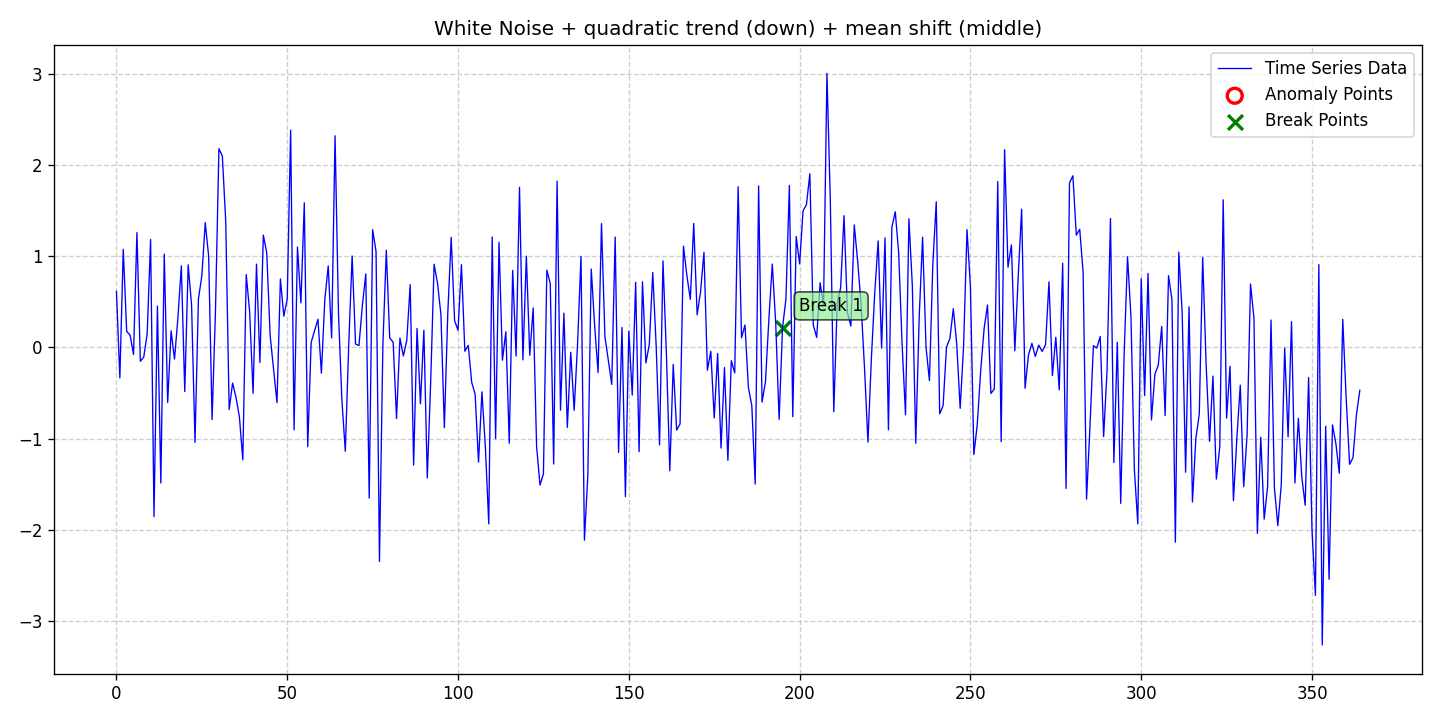

Data behind this chart, as committed beside it:
date, data, stationary, det_lin_up, det_lin_down, det_quad, det_cubic, det_exp, det_damped, stoc_trend, volatility, single_seas, multiple_seas, point_anom_single, point_anom_multi, collect_anom, context_anom, mean_shift, var_shift, trend_shift, point_anom_count, point_anom_location, point_anom_point, collect_anom_count
2020-01-01, 0.6154, 0, 0, 0, 1, 0, 0, 0, 0, 0, 0, 0, 0, 0, 0, 0, 1, 0, 0, 0, none, , 0
2020-01-02, -0.3342, 0, 0, 0, 1, 0, 0, 0, 0, 0, 0, 0, 0, 0, 0, 0, 1, 0, 0, 0, none, , 0
2020-01-03, 1.077, 0, 0, 0, 1, 0, 0, 0, 0, 0, 0, 0, 0, 0, 0, 0, 1, 0, 0, 0, none, , 0
2020-01-04, 0.1759, 0, 0, 0, 1, 0, 0, 0, 0, 0, 0, 0, 0, 0, 0, 0, 1, 0, 0, 0, none, , 0
2020-01-05, 0.1356, 0, 0, 0, 1, 0, 0, 0, 0, 0, 0, 0, 0, 0, 0, 0, 1, 0, 0, 0, none, , 0
2020-01-06, -0.077, 0, 0, 0, 1, 0, 0, 0, 0, 0, 0, 0, 0, 0, 0, 0, 1, 0, 0, 0, none, , 0
2020-01-07, 1.26, 0, 0, 0, 1, 0, 0, 0, 0, 0, 0, 0, 0, 0, 0, 0, 1, 0, 0, 0, none, , 0
2020-01-08, -0.1513, 0, 0, 0, 1, 0, 0, 0, 0, 0, 0, 0, 0, 0, 0, 0, 1, 0, 0, 0, none, , 0
2020-01-09, -0.1056, 0, 0, 0, 1, 0, 0, 0, 0, 0, 0, 0, 0, 0, 0, 0, 1, 0, 0, 0, none, , 0
2020-01-10, 0.1522, 0, 0, 0, 1, 0, 0, 0, 0, 0, 0, 0, 0, 0, 0, 0, 1, 0, 0, 0, none, , 0
2020-01-11, 1.184, 0, 0, 0, 1, 0, 0, 0, 0, 0, 0, 0, 0, 0, 0, 0, 1, 0, 0, 0, none, , 0
2020-01-12, -1.855, 0, 0, 0, 1, 0, 0, 0, 0, 0, 0, 0, 0, 0, 0, 0, 1, 0, 0, 0, none, , 0
2020-01-13, 0.4547, 0, 0, 0, 1, 0, 0, 0, 0, 0, 0, 0, 0, 0, 0, 0, 1, 0, 0, 0, none, , 0
2020-01-14, -1.487, 0, 0, 0, 1, 0, 0, 0, 0, 0, 0, 0, 0, 0, 0, 0, 1, 0, 0, 0, none, , 0
2020-01-15, 1.024, 0, 0, 0, 1, 0, 0, 0, 0, 0, 0, 0, 0, 0, 0, 0, 1, 0, 0, 0, none, , 0
2020-01-16, -0.6023, 0, 0, 0, 1, 0, 0, 0, 0, 0, 0, 0, 0, 0, 0, 0, 1, 0, 0, 0, none, , 0
2020-01-17, 0.1825, 0, 0, 0, 1, 0, 0, 0, 0, 0, 0, 0, 0, 0, 0, 0, 1, 0, 0, 0, none, , 0
2020-01-18, -0.1271, 0, 0, 0, 1, 0, 0, 0, 0, 0, 0, 0, 0, 0, 0, 0, 1, 0, 0, 0, none, , 0
2020-01-19, 0.325, 0, 0, 0, 1, 0, 0, 0, 0, 0, 0, 0, 0, 0, 0, 0, 1, 0, 0, 0, none, , 0
2020-01-20, 0.8958, 0, 0, 0, 1, 0, 0, 0, 0, 0, 0, 0, 0, 0, 0, 0, 1, 0, 0, 0, none, , 0
2020-01-21, -0.483, 0, 0, 0, 1, 0, 0, 0, 0, 0, 0, 0, 0, 0, 0, 0, 1, 0, 0, 0, none, , 0
2020-01-22, 0.9064, 0, 0, 0, 1, 0, 0, 0, 0, 0, 0, 0, 0, 0, 0, 0, 1, 0, 0, 0, none, , 0
2020-01-23, 0.4629, 0, 0, 0, 1, 0, 0, 0, 0, 0, 0, 0, 0, 0, 0, 0, 1, 0, 0, 0, none, , 0
2020-01-24, -1.041, 0, 0, 0, 1, 0, 0, 0, 0, 0, 0, 0, 0, 0, 0, 0, 1, 0, 0, 0, none, , 0
2020-01-25, 0.5315, 0, 0, 0, 1, 0, 0, 0, 0, 0, 0, 0, 0, 0, 0, 0, 1, 0, 0, 0, none, , 0
2020-01-26, 0.7855, 0, 0, 0, 1, 0, 0, 0, 0, 0, 0, 0, 0, 0, 0, 0, 1, 0, 0, 0, none, , 0
2020-01-27, 1.369, 0, 0, 0, 1, 0, 0, 0, 0, 0, 0, 0, 0, 0, 0, 0, 1, 0, 0, 0, none, , 0
2020-01-28, 0.999, 0, 0, 0, 1, 0, 0, 0, 0, 0, 0, 0, 0, 0, 0, 0, 1, 0, 0, 0, none, , 0
2020-01-29, -0.7901, 0, 0, 0, 1, 0, 0, 0, 0, 0, 0, 0, 0, 0, 0, 0, 1, 0, 0, 0, none, , 0
2020-01-30, 0.4119, 0, 0, 0, 1, 0, 0, 0, 0, 0, 0, 0, 0, 0, 0, 0, 1, 0, 0, 0, none, , 0
2020-01-31, 2.18, 0, 0, 0, 1, 0, 0, 0, 0, 0, 0, 0, 0, 0, 0, 0, 1, 0, 0, 0, none, , 0
2020-02-01, 2.101, 0, 0, 0, 1, 0, 0, 0, 0, 0, 0, 0, 0, 0, 0, 0, 1, 0, 0, 0, none, , 0
2020-02-02, 1.38, 0, 0, 0, 1, 0, 0, 0, 0, 0, 0, 0, 0, 0, 0, 0, 1, 0, 0, 0, none, , 0
2020-02-03, -0.6798, 0, 0, 0, 1, 0, 0, 0, 0, 0, 0, 0, 0, 0, 0, 0, 1, 0, 0, 0, none, , 0
2020-02-04, -0.3904, 0, 0, 0, 1, 0, 0, 0, 0, 0, 0, 0, 0, 0, 0, 0, 1, 0, 0, 0, none, , 0
2020-02-05, -0.5456, 0, 0, 0, 1, 0, 0, 0, 0, 0, 0, 0, 0, 0, 0, 0, 1, 0, 0, 0, none, , 0
2020-02-06, -0.7629, 0, 0, 0, 1, 0, 0, 0, 0, 0, 0, 0, 0, 0, 0, 0, 1, 0, 0, 0, none, , 0
2020-02-07, -1.232, 0, 0, 0, 1, 0, 0, 0, 0, 0, 0, 0, 0, 0, 0, 0, 1, 0, 0, 0, none, , 0
2020-02-08, 0.799, 0, 0, 0, 1, 0, 0, 0, 0, 0, 0, 0, 0, 0, 0, 0, 1, 0, 0, 0, none, , 0
2020-02-09, 0.3915, 0, 0, 0, 1, 0, 0, 0, 0, 0, 0, 0, 0, 0, 0, 0, 1, 0, 0, 0, none, , 0
2020-02-10, -0.5025, 0, 0, 0, 1, 0, 0, 0, 0, 0, 0, 0, 0, 0, 0, 0, 1, 0, 0, 0, none, , 0
2020-02-11, 0.9136, 0, 0, 0, 1, 0, 0, 0, 0, 0, 0, 0, 0, 0, 0, 0, 1, 0, 0, 0, none, , 0
2020-02-12, -0.1639, 0, 0, 0, 1, 0, 0, 0, 0, 0, 0, 0, 0, 0, 0, 0, 1, 0, 0, 0, none, , 0
2020-02-13, 1.233, 0, 0, 0, 1, 0, 0, 0, 0, 0, 0, 0, 0, 0, 0, 0, 1, 0, 0, 0, none, , 0
2020-02-14, 1.038, 0, 0, 0, 1, 0, 0, 0, 0, 0, 0, 0, 0, 0, 0, 0, 1, 0, 0, 0, none, , 0
2020-02-15, 0.13, 0, 0, 0, 1, 0, 0, 0, 0, 0, 0, 0, 0, 0, 0, 0, 1, 0, 0, 0, none, , 0
2020-02-16, -0.2434, 0, 0, 0, 1, 0, 0, 0, 0, 0, 0, 0, 0, 0, 0, 0, 1, 0, 0, 0, none, , 0
2020-02-17, -0.6051, 0, 0, 0, 1, 0, 0, 0, 0, 0, 0, 0, 0, 0, 0, 0, 1, 0, 0, 0, none, , 0
2020-02-18, 0.7512, 0, 0, 0, 1, 0, 0, 0, 0, 0, 0, 0, 0, 0, 0, 0, 1, 0, 0, 0, none, , 0
2020-02-19, 0.3435, 0, 0, 0, 1, 0, 0, 0, 0, 0, 0, 0, 0, 0, 0, 0, 1, 0, 0, 0, none, , 0
2020-02-20, 0.5312, 0, 0, 0, 1, 0, 0, 0, 0, 0, 0, 0, 0, 0, 0, 0, 1, 0, 0, 0, none, , 0
2020-02-21, 2.383, 0, 0, 0, 1, 0, 0, 0, 0, 0, 0, 0, 0, 0, 0, 0, 1, 0, 0, 0, none, , 0
2020-02-22, -0.9019, 0, 0, 0, 1, 0, 0, 0, 0, 0, 0, 0, 0, 0, 0, 0, 1, 0, 0, 0, none, , 0
2020-02-23, 1.102, 0, 0, 0, 1, 0, 0, 0, 0, 0, 0, 0, 0, 0, 0, 0, 1, 0, 0, 0, none, , 0
2020-02-24, 0.4886, 0, 0, 0, 1, 0, 0, 0, 0, 0, 0, 0, 0, 0, 0, 0, 1, 0, 0, 0, none, , 0
2020-02-25, 1.587, 0, 0, 0, 1, 0, 0, 0, 0, 0, 0, 0, 0, 0, 0, 0, 1, 0, 0, 0, none, , 0
2020-02-26, -1.087, 0, 0, 0, 1, 0, 0, 0, 0, 0, 0, 0, 0, 0, 0, 0, 1, 0, 0, 0, none, , 0
2020-02-27, 0.05587, 0, 0, 0, 1, 0, 0, 0, 0, 0, 0, 0, 0, 0, 0, 0, 1, 0, 0, 0, none, , 0
2020-02-28, 0.185, 0, 0, 0, 1, 0, 0, 0, 0, 0, 0, 0, 0, 0, 0, 0, 1, 0, 0, 0, none, , 0
2020-02-29, 0.3097, 0, 0, 0, 1, 0, 0, 0, 0, 0, 0, 0, 0, 0, 0, 0, 1, 0, 0, 0, none, , 0
... 305 more rows
